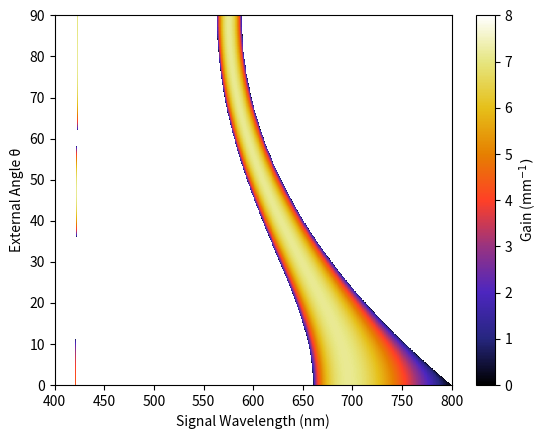
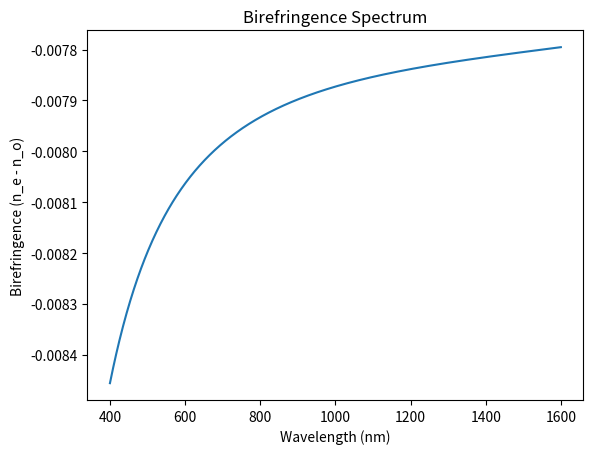
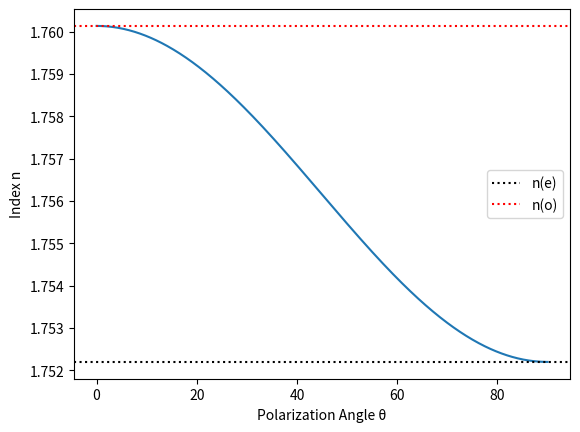
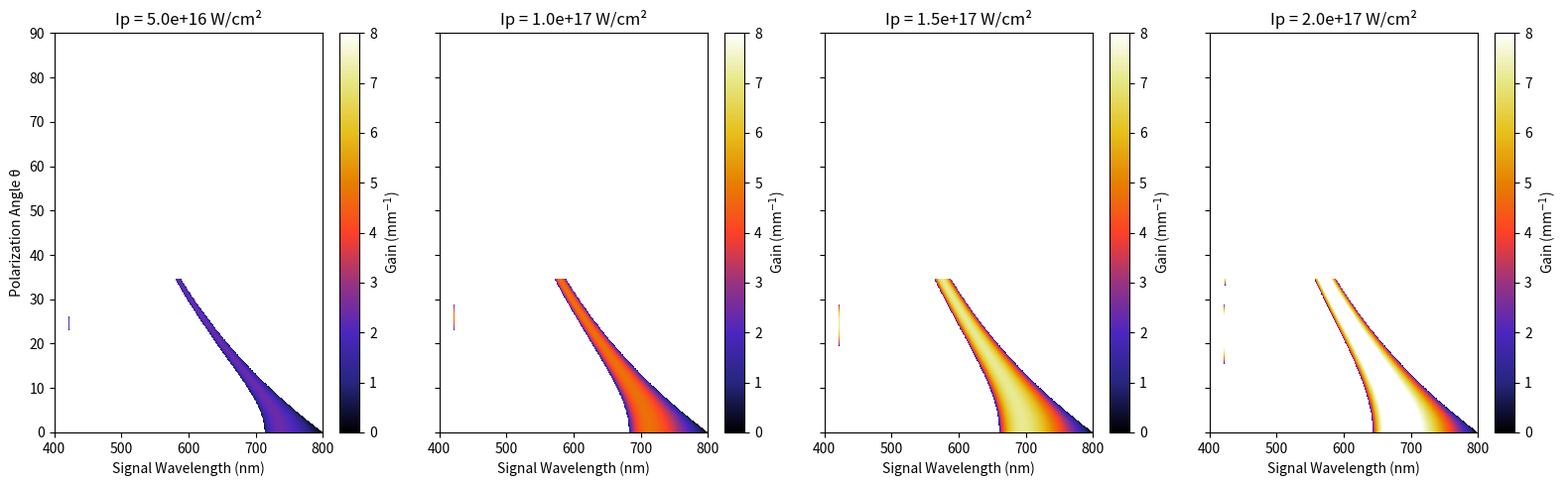
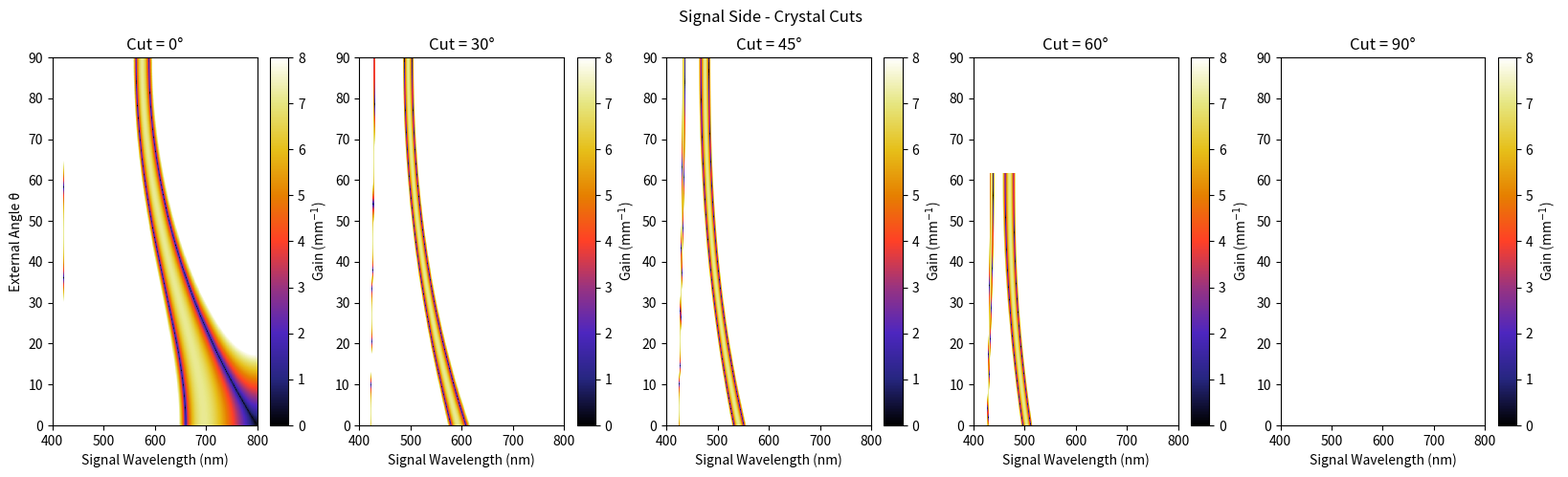
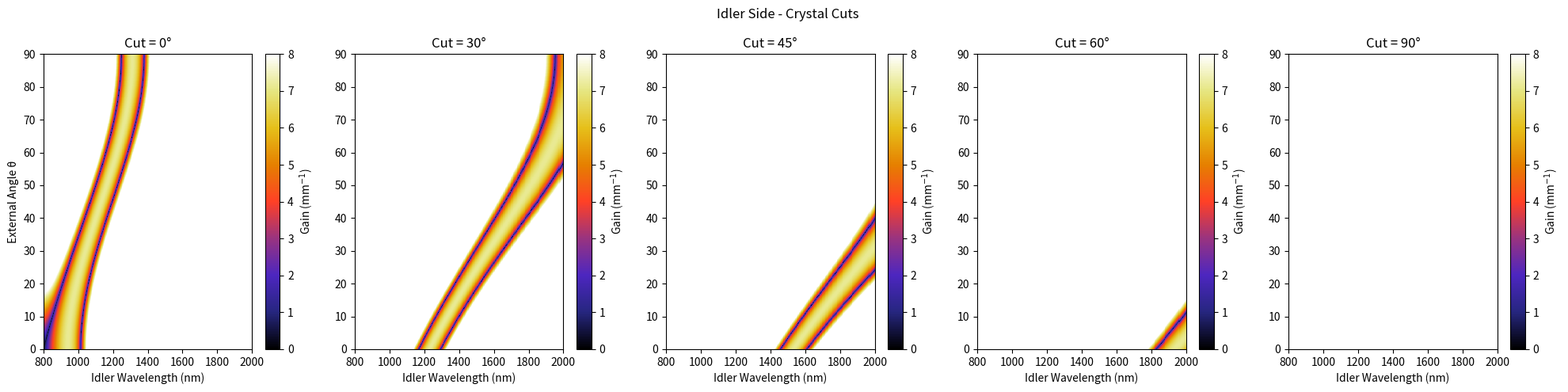

Source code (Python) for these figures, in order:
# -*- coding: utf-8 -*-
"""
Created on Wed Sep 17 20:32:08 2025

@author: Owner
"""

import numpy as np
import matplotlib.pyplot as plt

c = 2.9979e8
π = np.pi

n2 = -1/3 * 3.2e-20 #Sapphire
# n2 = -1/3 * 1.5e-19 #YVO4
# n2 = -1/3 * 2.3e-20 #Quartz

Ip = 1.5e17 # 1.5e17
λp = 800e-9

def index_o(λμm):
    
    return (1+1.4313493/(1-(0.0726631/λμm)**2)+0.65054713/(1-(0.1193242/λμm)**2)+5.3414021/(1-(18.028251/λμm)**2))**.5 #Sapphire
    # return (3.778790+0.070479/(λμm**2-0.045731)-0.009701*λμm**2)**.5 #YVO4
    # return (1+0.28604141+1.07044083/(1-1.00585997e-2/λμm**2)+1.10202242/(1-100/λμm**2))**.5 #Quartz

def index_e(λμm):
    
    return (1+1.5039759/(1-(0.0740288/λμm)**2)+0.55069141/(1-(0.1216529/λμm)**2)+6.5927379/(1-(20.072248/λμm)**2))**.5 #Sapphire
    # return (4.607200+0.108087/(λμm**2-0.052495)-0.014305*λμm**2)**.5 #YVO4
    # return (1+0.28851804+1.09509924/(1-1.02101864e-2/λμm**2)+1.15662475/(1-100/λμm**2))**.5 #Quartz

def index_e_theta(λμm,θ):
    ne = index_e(λμm)
    no = index_o(λμm)
    return ((np.cos(θ)**2)/(no**2) + (np.sin(θ)**2)/(ne**2))**(-0.5)

DN = -0.0 #this is the birefringence, can be positive or negative, difference between n(e) and n(o) on refractiveindex.info

def Δk(λp,λs,Ip,θ):
    ωp = 2*π*c/λp
    ωs = 2*π*c/λs
    ωi = 2*ωp-ωs
    n_p = index_o(λp*1e6)
    ns = index_e_theta(λs*1e6,θ)
    ni = index_e_theta(2*π*c/ωi*1e6,θ)
    # return 2/c*(n_p*ωp*(1 + 1/3*n2*Ip)) - 1/c*(ns*ωs + ni*ωi) #from Cohen PRL 2009, for orthogonal polarization
    return 1/c*(ns*ωs + ni*ωi + 2*DN*ωp - 2*n_p*ωp) #From Agrawal, eq 10.2.18, for same polarization
#this seems to be correct. So you cannot get perfect phase matching on axis in the normal dispersion regime by tuning the pump power
#but you can in the anomalous dispersion regime
        
ωp = 2*π*c/λp
n_p = index_o(λp*1e6)
kp = ωp/c*n_p
Nω = 1001
# ωvec = np.linspace(0, 2*(2*π*c/λp), Nω)
ωvec = np.linspace(2*π*c/λp, 2*(2*π*c/λp), Nω)

def gg(λp,λs,Ip,θ):
    ωp = 2*π*c/λp
    n_p = index_o(λp*1e6)
    alpha = ωp/c*n2*Ip/n_p
    out = alpha**2 - (alpha + (Δk(λp,(2*π*c/ωvec),Ip,θ)))**2
    return (out)**0.5

Nθ = 1001
# θvec = np.linspace(0, np.pi/2, Nθ)  # polarization angle: 0 = ordinary, π/2 = extraordinary


n_crystal = index_o(λp*1e6)  # use pump ordinary index
# only go up to TIR
θ_TIR = np.arcsin(1/n_crystal)
θvec = np.linspace(0, θ_TIR, Nθ)  # internal angles up to TIR
θ_ext_vec = np.degrees(np.arcsin(n_crystal * np.sin(θvec)))  # external angles


peakgainmat = np.zeros((Nθ,Nω),dtype='complex')
for count in range(0,Nθ):
    peakgainmat[count,:] = gg(λp,2*π*c/ωvec,Ip,θvec[count])

λvec_nm = 2*π*c/ωvec * 1e9

plt.figure()
plt.pcolormesh(λvec_nm, θ_ext_vec, np.abs(peakgainmat)*1e-3, cmap='CMRmap', vmin=0, vmax=8)
# plt.pcolormesh(ωvec/ωp, np.degrees(θvec), np.abs(peakgainmat)*1e-3, cmap='CMRmap')
plt.ylim((0,90))
# plt.xlim((0,2))
plt.xlim((λp*1e9/2,λp*1e9)) 
plt.xlabel('Signal Wavelength (nm)')
plt.ylabel('External Angle θ')
cbar = plt.colorbar()
cbar.set_label('Gain (mm$^{-1})$')

#%% DN as a function of wavelength
λvec = np.linspace(400e-9,1600e-9,1000)

DNvec = index_e(λvec*1e6) - index_o(λvec*1e6)

plt.figure()
plt.plot(λvec*1e9, DNvec)
plt.xlabel('Wavelength (nm)')
plt.ylabel('Birefringence (n_e - n_o)')
plt.title('Birefringence Spectrum')

#%% Angle vs index
θ = np.linspace(0,np.pi/2,500)
plt.figure()
plt.plot(θ*180/np.pi,index_e_theta(0.8,θ))
plt.xlabel('Polarization Angle θ')
plt.ylabel('Index n')
plt.axhline(y=index_e(0.8), color='black', linestyle='dotted', label='n(e)')
plt.axhline(y=index_o(0.8), color='red', linestyle='dotted', label='n(o)')
plt.legend()

#%% Varying Intensities
Ip_values = [0.5e17, 1.0e17, 1.5e17, 2.0e17]

fig, axes = plt.subplots(1, len(Ip_values), figsize=(16, 5), sharey=True)

for ax, Ip_loop in zip(axes, Ip_values):
    peakgainmat = np.zeros((Nθ, Nω), dtype='complex')
    for count in range(0, Nθ):
        peakgainmat[count, :] = gg(λp, 2*π*c/ωvec, Ip_loop, θvec[count])
    
    pcm = ax.pcolormesh(λvec_nm, np.degrees(θvec), np.abs(peakgainmat)*1e-3, cmap='CMRmap', vmin=0, vmax=8)
    ax.set_ylim((0, 90))
    ax.set_xlim((λp*1e9/2, λp*1e9))
    ax.set_xlabel('Signal Wavelength (nm)')
    ax.set_title(f'Ip = {Ip_loop:.1e} W/cm²')
    fig.colorbar(pcm, ax=ax, label='Gain (mm$^{-1}$)')

axes[0].set_ylabel('Polarization Angle θ')
plt.tight_layout()
plt.show()

#%% External angle with crystal cuts - signal and idler separate
cut_angles = [0, 30, 45, 60, 90]

n_crystal = index_o(λp*1e6)
θ_TIR = np.arcsin(1/n_crystal)

Nω = 1001
Nθ = 1001

ωvec_signal = np.linspace(2*π*c/λp, 2*(2*π*c/λp), Nω)
λvec_signal_nm = 2*π*c/ωvec_signal * 1e9

ωvec_idler = np.linspace(0.01*(2*π*c/λp), 2*π*c/λp, Nω)
λvec_idler_nm = 2*π*c/ωvec_idler * 1e9

fig_signal, axes_signal = plt.subplots(1, len(cut_angles), figsize=(20, 5), sharey=False)
fig_idler, axes_idler = plt.subplots(1, len(cut_angles), figsize=(20, 5), sharey=False)

for ax_s, ax_i, cut_deg in zip(axes_signal, axes_idler, cut_angles):
    cut_rad = np.radians(cut_deg)

    # Internal angle starts at cut angle, scans up by θ_TIR
    θvec_local = np.clip(np.linspace(cut_rad, cut_rad + θ_TIR, Nθ), 0, np.pi/2)

    # External angle via Snell's law relative to cut
    sin_ext = np.clip(n_crystal * np.sin(θvec_local - cut_rad), -1, 1)
    θ_ext_local = np.degrees(np.arcsin(sin_ext))

    # --- Signal side ---
    peakgainmat_signal = np.zeros((Nθ, Nω), dtype='complex')
    for count in range(0, Nθ):
        alpha = (2*π*c/λp)/c*n2*Ip/index_o(λp*1e6)
        dk = Δk(λp, 2*π*c/ωvec_signal, Ip, θvec_local[count])
        out = alpha**2 - (alpha + dk)**2
        peakgainmat_signal[count,:] = np.sqrt(out.astype(complex))

    pcm_s = ax_s.pcolormesh(λvec_signal_nm, θ_ext_local,
                             np.abs(peakgainmat_signal)*1e-3,
                             cmap='CMRmap', vmin=0, vmax=8)
    ax_s.set_xlim((λp*1e9/2, λp*1e9))
    ax_s.set_ylim((0, 90))
    ax_s.set_xlabel('Signal Wavelength (nm)')
    ax_s.set_title(f'Cut = {cut_deg}°')
    fig_signal.colorbar(pcm_s, ax=ax_s, label='Gain (mm$^{-1}$)')

    # --- Idler side ---
    peakgainmat_idler = np.zeros((Nθ, Nω), dtype='complex')
    for count in range(0, Nθ):
        alpha = (2*π*c/λp)/c*n2*Ip/index_o(λp*1e6)
        dk = Δk(λp, 2*π*c/ωvec_idler, Ip, θvec_local[count])
        out = alpha**2 - (alpha + dk)**2
        peakgainmat_idler[count,:] = np.sqrt(out.astype(complex))

    pcm_i = ax_i.pcolormesh(λvec_idler_nm, θ_ext_local,
                             np.abs(peakgainmat_idler)*1e-3,
                             cmap='CMRmap', vmin=0, vmax=8)
    ax_i.set_xlim((λp*1e9, 2000))
    ax_i.set_ylim((0, 90))
    ax_i.set_xlabel('Idler Wavelength (nm)')
    ax_i.set_title(f'Cut = {cut_deg}°')
    fig_idler.colorbar(pcm_i, ax=ax_i, label='Gain (mm$^{-1}$)')

axes_signal[0].set_ylabel('External Angle θ')
axes_idler[0].set_ylabel('External Angle θ')
fig_signal.suptitle('Signal Side - Crystal Cuts')
fig_idler.suptitle('Idler Side - Crystal Cuts')
plt.tight_layout()
plt.show()
